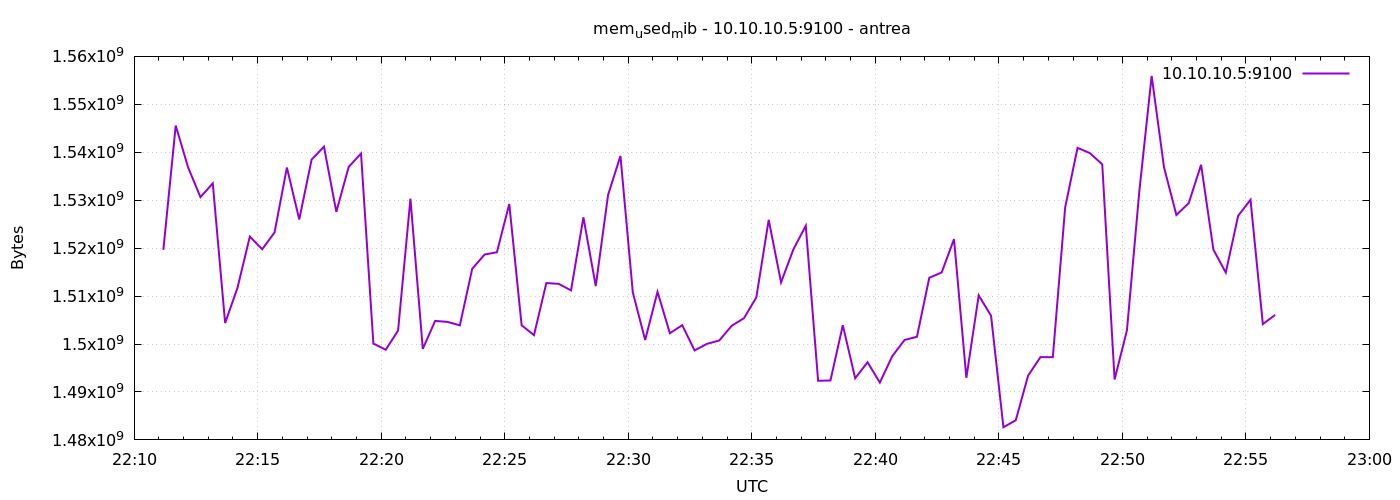

The file beside this chart, header and first rows:
1777932671	1519644672
1777932701	1545572352
1777932731	1536856064
1777932761	1530642432
1777932791	1533513728
1777932821	1504378880
1777932851	1511723008
1777932881	1522421760
1777932911	1519763456
1777932941	1523273728
1777932971	1536815104
1777933001	1525977088
1777933031	1538473984
1777933061	1541169152
1777933091	1527570432
1777933121	1536942080
1777933151	1539735552
1777933181	1500090368
1777933211	1498804224
1777933241	1502801920
1777933271	1530318848
1777933301	1498988544
1777933331	1504825344
1777933361	1504612352
1777933391	1503891456
1777933421	1515683840
1777933451	1518665728
1777933481	1519144960
1777933511	1529208832
1777933541	1503916032
1777933571	1501851648
1777933601	1512714240
1777933631	1512550400
1777933661	1511190528
1777933691	1526435840
1777933721	1512075264
1777933751	1531113472
1777933781	1539231744
1777933811	1510764544
1777933841	1500839936
1777933871	1510887424
1777933901	1502253056
1777933931	1503932416
1777933961	1498664960
1777933991	1500028928
1777934021	1500733440
1777934051	1503797248
1777934081	1505390592
1777934111	1509732352
1777934141	1525903360
1777934171	1512849408
1777934201	1519751168
1777934231	1524670464
1777934261	1492332544
1777934291	1492398080
1777934321	1503920128
1777934351	1492860928
1777934381	1496199168
1777934411	1491963904
1777934441	1497460736
1777934471	1500852224
... 30 more rows
